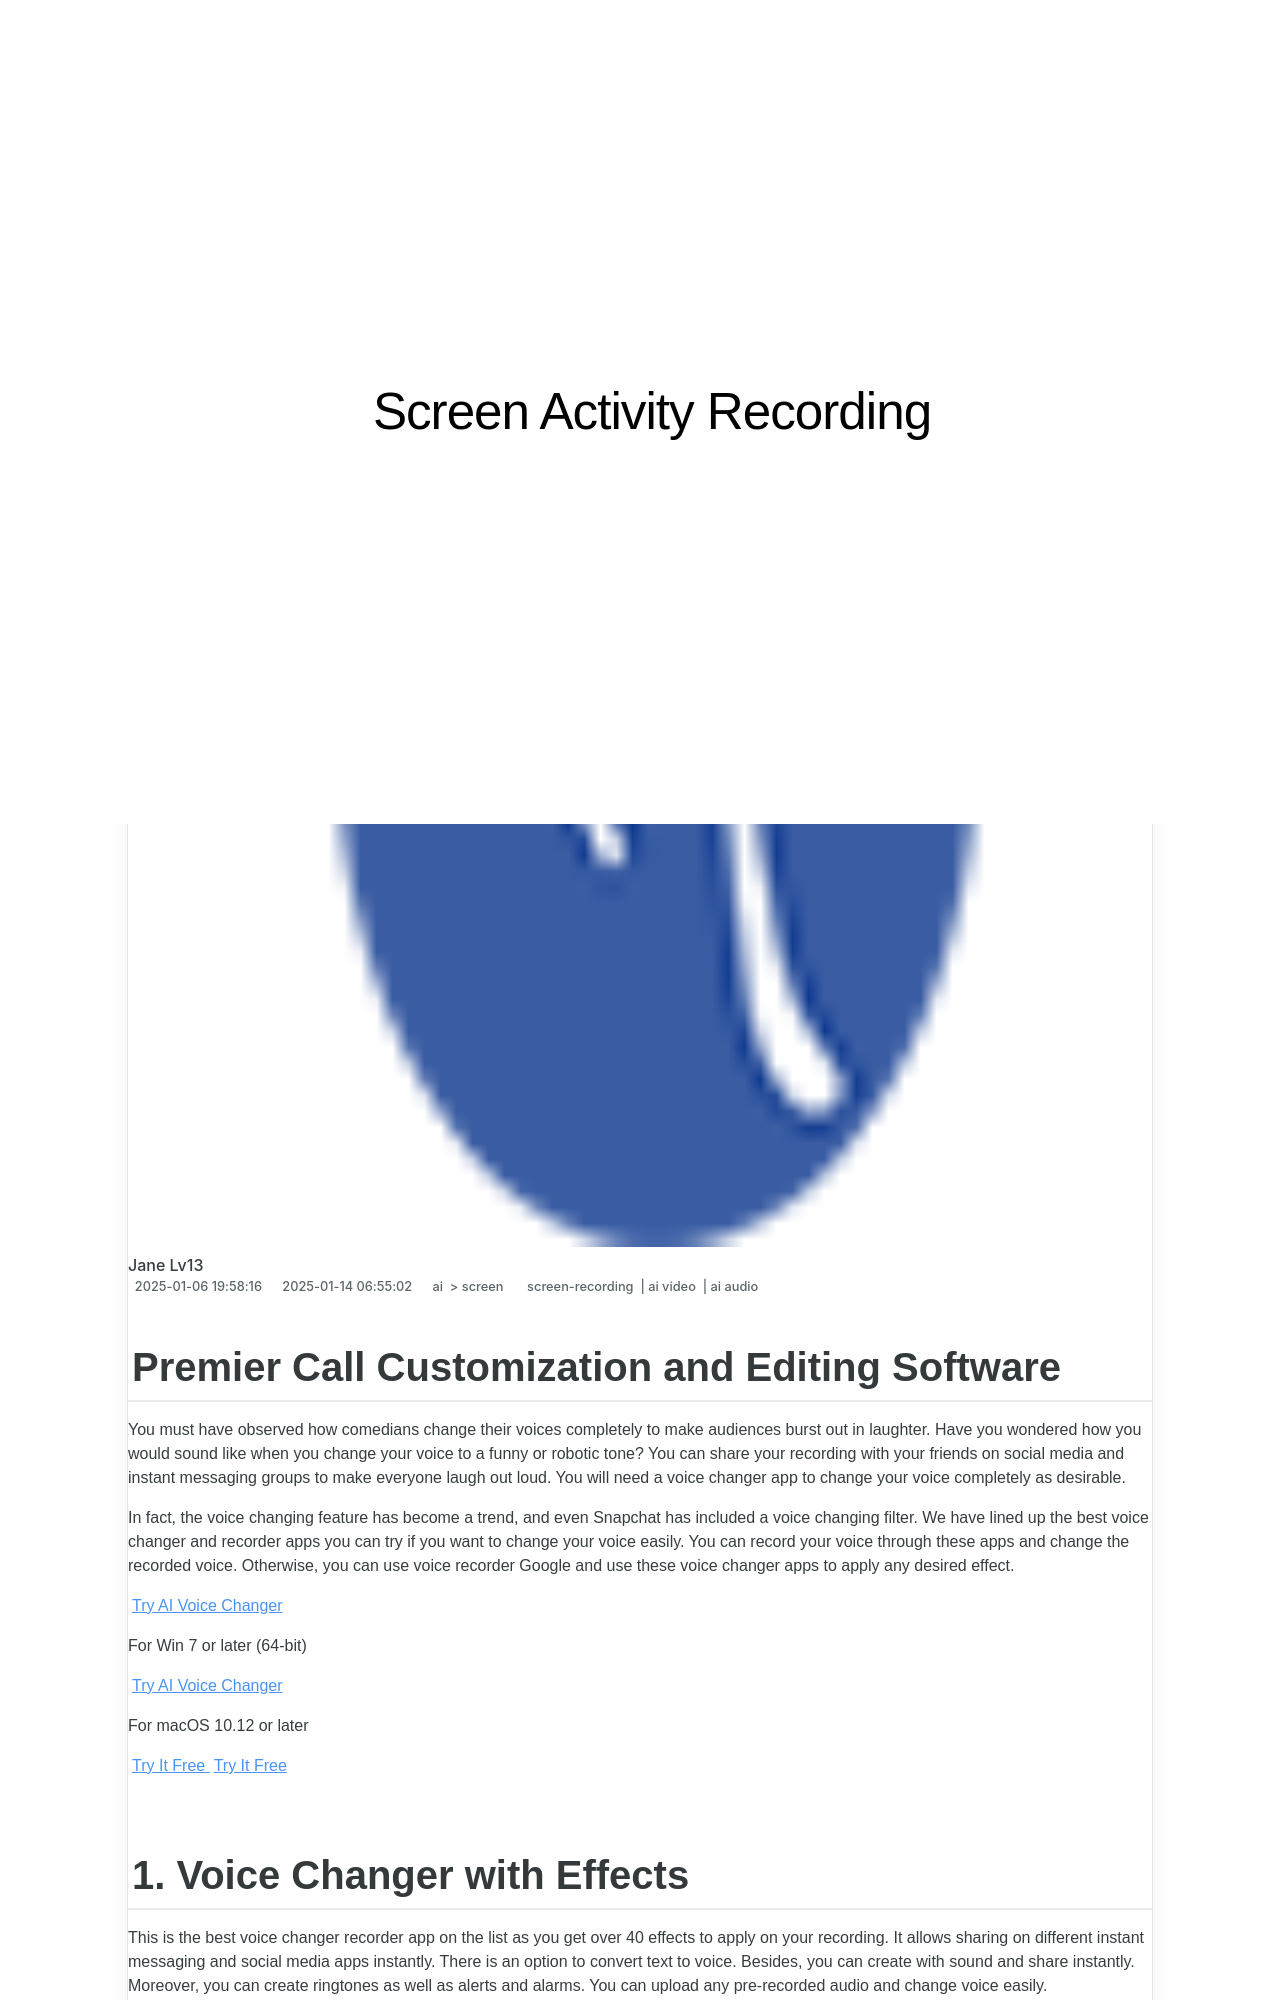

repository: techidaily/site-screen-activity-recording · page: premier-call-customization-and-editing-software-for-2024/index.html · generator: jekyll

---
title: "Premier Call Customization and Editing Software for 2024"
date: 2025-01-06T19:58:16.399Z
updated: 2025-01-14T06:55:02.022Z
tags: 
  - screen-recording
  - ai video
  - ai audio
categories: 
  - ai
  - screen
description: "This Article Describes Premier Call Customization and Editing Software for 2024"
excerpt: "This Article Describes Premier Call Customization and Editing Software for 2024"
keywords: "Top Call Edit Suite,Premier Call Designer,Leading Contact Editor,Elite Call Layout Tool,Premium Call Formatter,Custom Call Interface Pro,Best Call Edit Platform"
thumbnail: https://thmb.techidaily.com/d3a69700e0cb55adae67e72e210fb2f2a9d54f1a94f5e0b261b4ccf5f3207b46.jpg
---

## Premier Call Customization and Editing Software

You must have observed how comedians change their voices completely to make audiences burst out in laughter. Have you wondered how you would sound like when you change your voice to a funny or robotic tone? You can share your recording with your friends on social media and instant messaging groups to make everyone laugh out loud. You will need a voice changer app to change your voice completely as desirable.

In fact, the voice changing feature has become a trend, and even Snapchat has included a voice changing filter. We have lined up the best voice changer and recorder apps you can try if you want to change your voice easily. You can record your voice through these apps and change the recorded voice. Otherwise, you can use voice recorder Google and use these voice changer apps to apply any desired effect.

[Try AI Voice Changer](https://tools.techidaily.com/wondershare/filmora/download/)

For Win 7 or later (64-bit)

[Try AI Voice Changer](https://tools.techidaily.com/wondershare/filmora/download/)

For macOS 10.12 or later

[Try It Free](https://tools.techidaily.com/wondershare/filmora/download/) [Try It Free](https://tools.techidaily.com/wondershare/filmora/download/)
